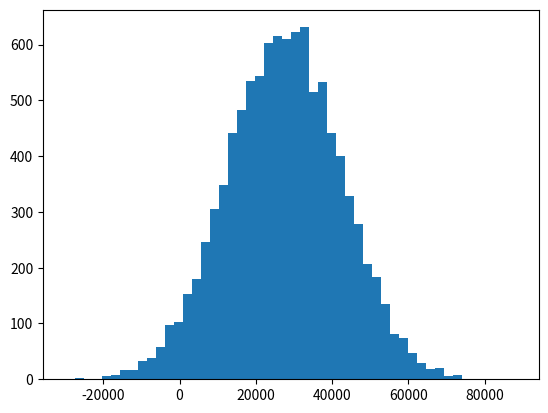

Source code (Python):

# coding: utf-8

# # Mean, Median, Mode, and introducing NumPy

# ## Mean vs. Median

# Let's create some fake income data, centered around 27,000 with a normal distribution and standard deviation of 15,000, with 10,000 data points. (We'll discuss those terms more later, if you're not familiar with them.)
# 
# Then, compute the mean (average) - it should be close to 27,000:

# In[1]:

import numpy as np

incomes = np.random.normal(27000, 15000, 10000)
np.mean(incomes)


# We can segment the income data into 50 buckets, and plot it as a histogram:

# In[2]:

get_ipython().magic(u'matplotlib inline')
import matplotlib.pyplot as plt
plt.hist(incomes, 50)
plt.show()


# Now compute the median - since we have a nice, even distribution it too should be close to 27,000:

# In[3]:

np.median(incomes)


# Now we'll add Donald Trump into the mix. Darn income inequality!

# In[4]:

incomes = np.append(incomes, [1000000000])


# The median won't change much, but the mean does:

# In[5]:

np.median(incomes)


# In[6]:

np.mean(incomes)


# ## Mode

# Next, let's generate some fake age data for 500 people:

# In[10]:

ages = np.random.randint(18, high=90, size=500)
ages


# In[11]:

from scipy import stats
stats.mode(ages)


# In[ ]:



